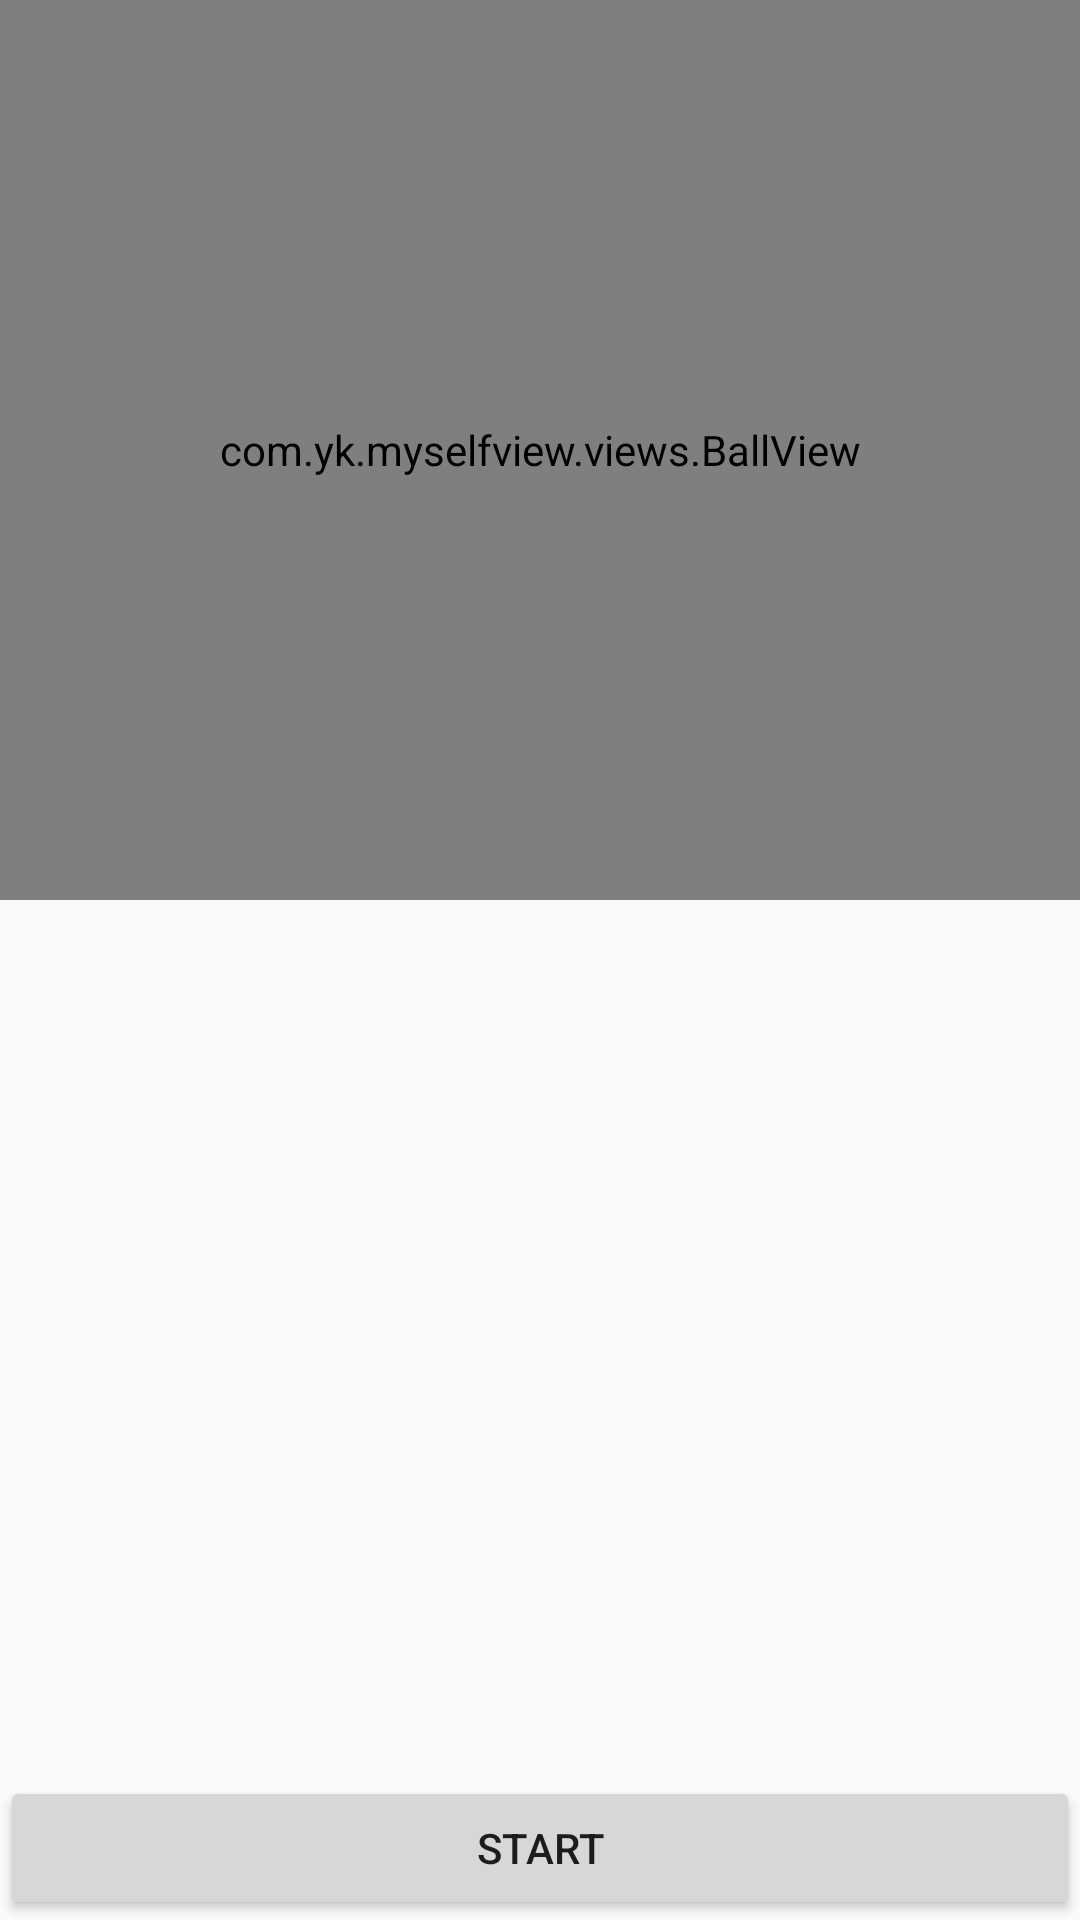

Here is an Android app screen rendered from its layout file. Give the layout XML and the strings, colors and styles it references.
<!-- AndroidManifest.xml: application theme AppTheme -->
<!-- res/layout/activity_ball_view.xml -->
<?xml version="1.0" encoding="utf-8"?>
<RelativeLayout
    xmlns:android="http://schemas.android.com/apk/res/android"
    xmlns:app="http://schemas.android.com/apk/res-auto"
    xmlns:tools="http://schemas.android.com/tools"
    android:layout_width="match_parent"
    android:layout_height="match_parent"
    tools:context="com.yk.myselfview.activity.BallViewActivity">
    <com.yk.myselfview.views.BallView
        android:id="@+id/ballview"
        android:layout_width="match_parent"
        android:layout_height="300dp"/>
    <Button android:layout_width="match_parent"
            android:onClick="start"
            android:text="start"
            android:layout_alignParentBottom="true"
            android:layout_height="wrap_content"/>
</RelativeLayout>
<!-- resources referenced by this layout -->
<resources>
  <style name="AppTheme" parent="Theme.AppCompat.Light.NoActionBar">
          
          <item name="colorPrimary">@color/colorPrimary</item>
          <item name="colorPrimaryDark">@color/colorPrimaryDark</item>
          <item name="colorAccent">@color/colorAccent</item>
      </style>
  <!-- not gathered from this repository: default colours our renderer supplied (Android Studio template values) -->
  <color name="colorPrimary">#FF6200EE</color>
  <color name="colorPrimaryDark">#FF3700B3</color>
  <color name="colorAccent">#FF03DAC5</color>
</resources>
